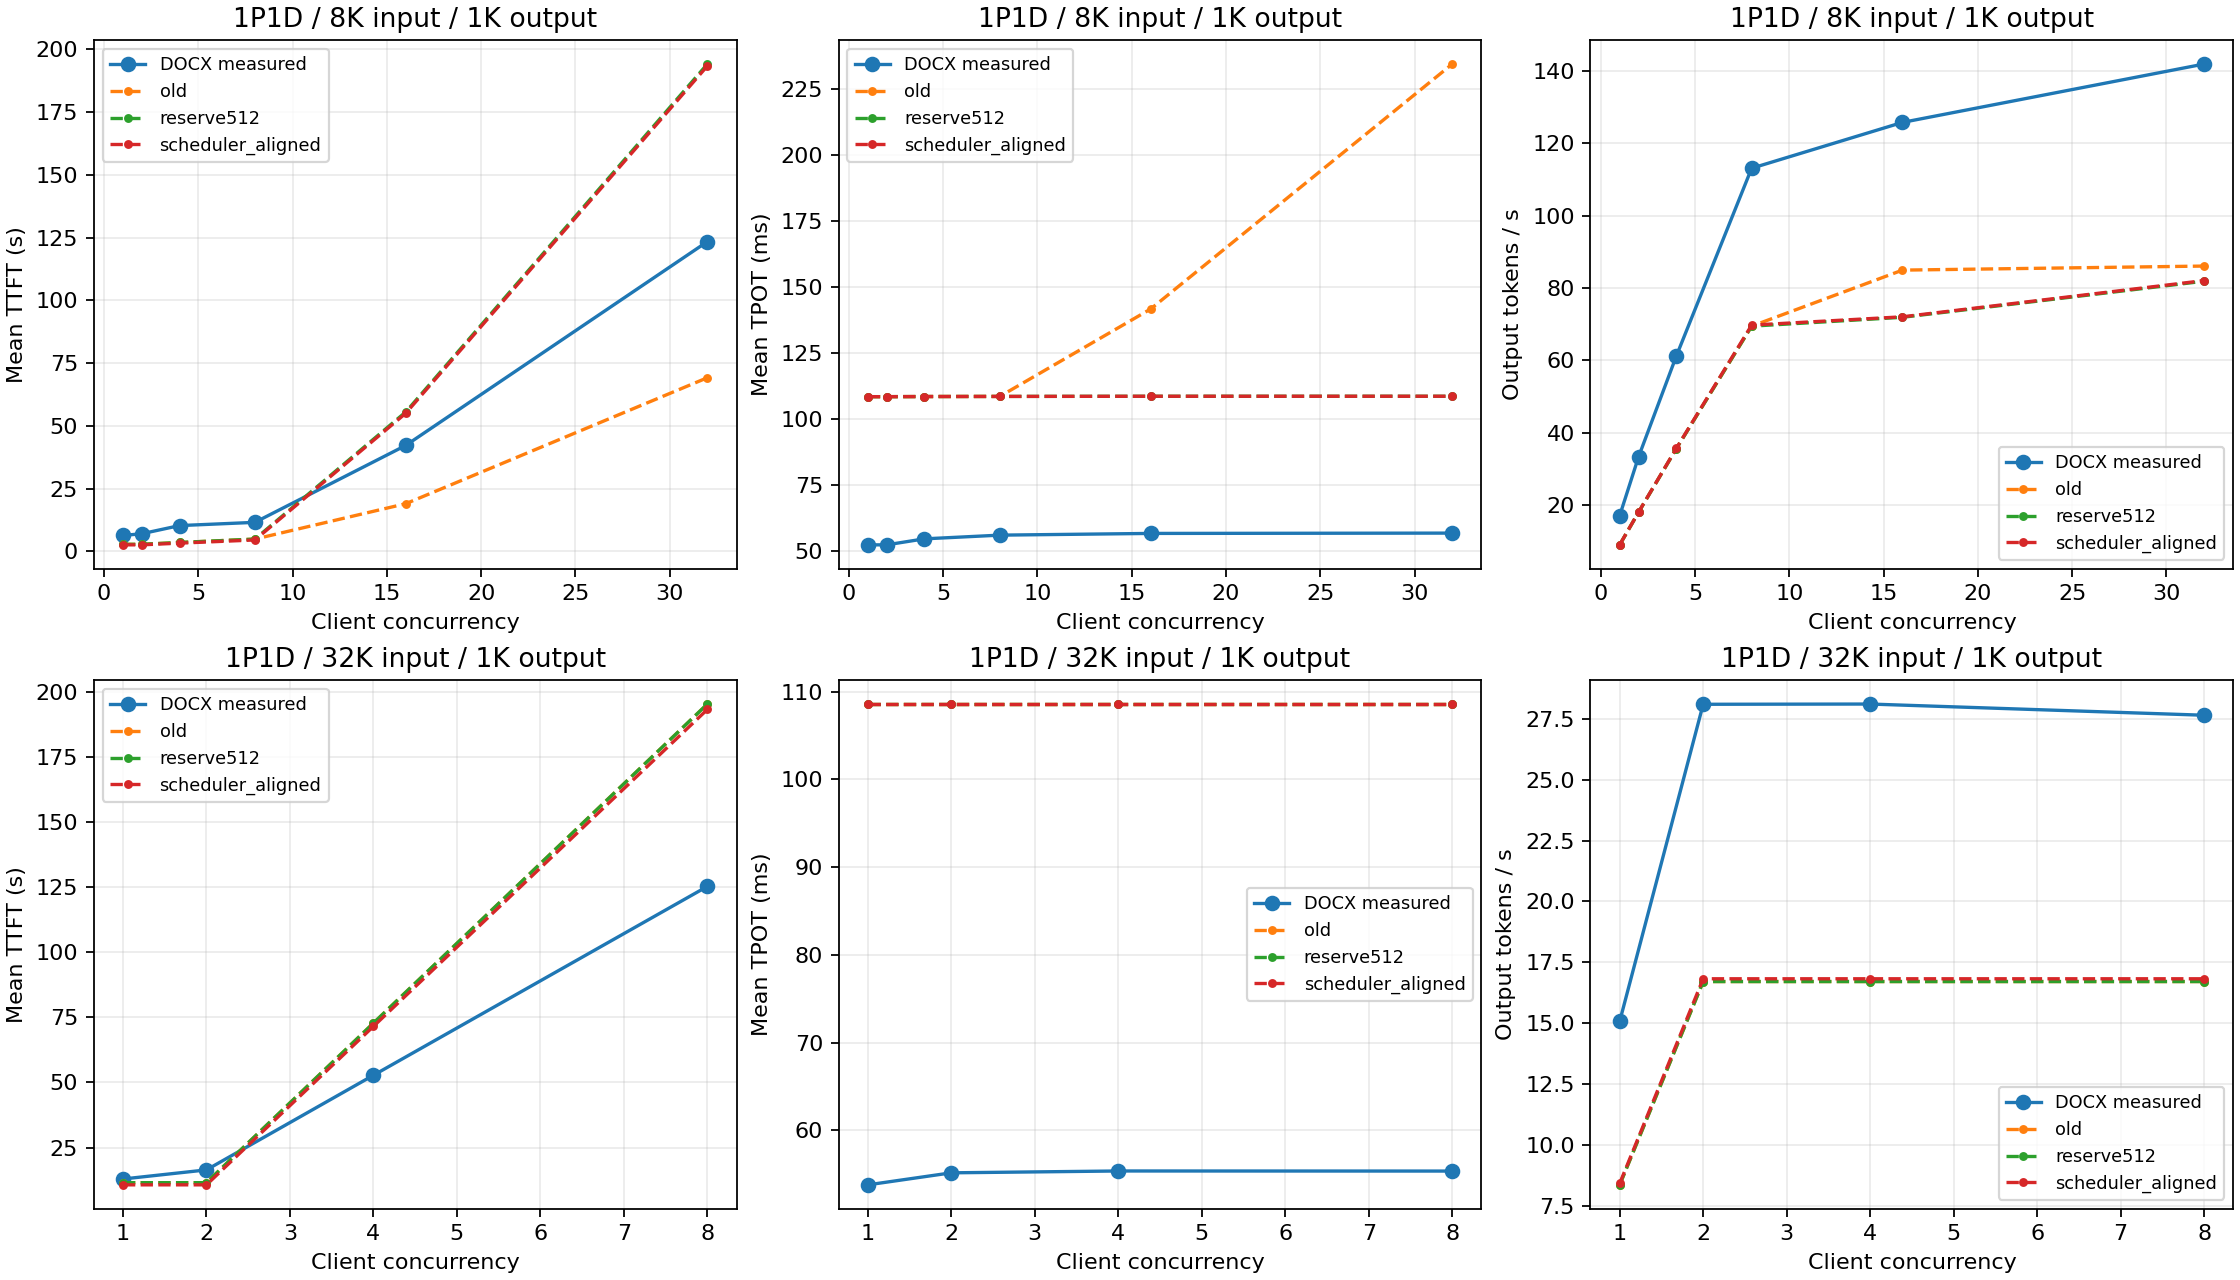

Data behind this chart, as committed beside it:
series, case, concurrency, requests, metric, measured, predicted, relative_error
old, 1p1d-w1-c1, 1, 2, mean_ttft_s, 6.305, 2.771, -0.5606
old, 1p1d-w1-c1, 1, 2, mean_tpot_ms, 52.47, 108.5, 1.068
old, 1p1d-w1-c1, 1, 2, output_tokens_per_s, 17.07, 9.001, -0.4727
old, 1p1d-w1-c16, 16, 32, mean_ttft_s, 42.19, 18.96, -0.5506
old, 1p1d-w1-c16, 16, 32, mean_tpot_ms, 56.79, 141.6, 1.494
old, 1p1d-w1-c16, 16, 32, output_tokens_per_s, 125.8, 84.94, -0.3246
old, 1p1d-w1-c2, 2, 4, mean_ttft_s, 6.993, 2.771, -0.6038
old, 1p1d-w1-c2, 2, 4, mean_tpot_ms, 52.47, 108.5, 1.068
old, 1p1d-w1-c2, 2, 4, output_tokens_per_s, 33.31, 18, -0.4596
old, 1p1d-w1-c32, 32, 64, mean_ttft_s, 123.4, 69.17, -0.4396
old, 1p1d-w1-c32, 32, 64, mean_tpot_ms, 56.91, 234.3, 3.117
old, 1p1d-w1-c32, 32, 64, output_tokens_per_s, 141.9, 86.06, -0.3935
old, 1p1d-w1-c4, 4, 8, mean_ttft_s, 10.24, 3.501, -0.6581
old, 1p1d-w1-c4, 4, 8, mean_tpot_ms, 54.74, 108.6, 0.983
old, 1p1d-w1-c4, 4, 8, output_tokens_per_s, 61.13, 35.55, -0.4185
old, 1p1d-w1-c8, 8, 16, mean_ttft_s, 11.53, 4.857, -0.5788
old, 1p1d-w1-c8, 8, 16, mean_tpot_ms, 56.14, 108.6, 0.9343
old, 1p1d-w1-c8, 8, 16, output_tokens_per_s, 113.1, 69.45, -0.3859
old, 1p1d-w2-c1, 1, 1, mean_ttft_s, 12.92, 11.5, -0.1098
old, 1p1d-w2-c1, 1, 1, mean_tpot_ms, 53.8, 108.6, 1.018
old, 1p1d-w2-c1, 1, 1, output_tokens_per_s, 15.07, 8.354, -0.4457
old, 1p1d-w2-c2, 2, 2, mean_ttft_s, 16.41, 11.5, -0.2994
old, 1p1d-w2-c2, 2, 2, mean_tpot_ms, 55.17, 108.6, 0.9681
old, 1p1d-w2-c2, 2, 2, output_tokens_per_s, 28.1, 16.71, -0.4054
old, 1p1d-w2-c4, 4, 4, mean_ttft_s, 52.77, 72.79, 0.3794
old, 1p1d-w2-c4, 4, 4, mean_tpot_ms, 55.38, 108.6, 0.9607
old, 1p1d-w2-c4, 4, 4, output_tokens_per_s, 28.11, 16.71, -0.4056
old, 1p1d-w2-c8, 8, 8, mean_ttft_s, 125.3, 195.4, 0.559
old, 1p1d-w2-c8, 8, 8, mean_tpot_ms, 55.37, 108.6, 0.961
old, 1p1d-w2-c8, 8, 8, output_tokens_per_s, 27.65, 16.71, -0.3957
old, 1p3d-w1-c1, 1, 2, mean_ttft_s, 6.192, 2.771, -0.5525
old, 1p3d-w1-c1, 1, 2, mean_tpot_ms, 51.89, 108.5, 1.091
old, 1p3d-w1-c1, 1, 2, output_tokens_per_s, 17.27, 9.001, -0.4788
old, 1p3d-w1-c16, 16, 32, mean_ttft_s, 18.87, 7.497, -0.6028
old, 1p3d-w1-c16, 16, 32, mean_tpot_ms, 53.85, 108.6, 1.016
old, 1p3d-w1-c16, 16, 32, output_tokens_per_s, 208.5, 132.9, -0.3624
old, 1p3d-w1-c2, 2, 4, mean_ttft_s, 8.013, 2.771, -0.6542
old, 1p3d-w1-c2, 2, 4, mean_tpot_ms, 51.01, 108.5, 1.127
old, 1p3d-w1-c2, 2, 4, output_tokens_per_s, 33.93, 18, -0.4695
old, 1p3d-w1-c32, 32, 64, mean_ttft_s, 29.19, 14.99, -0.4863
old, 1p3d-w1-c32, 32, 64, mean_tpot_ms, 55.48, 110.7, 0.996
old, 1p3d-w1-c32, 32, 64, output_tokens_per_s, 320.2, 190.3, -0.4057
old, 1p3d-w1-c4, 4, 8, mean_ttft_s, 10.84, 3.434, -0.6833
old, 1p3d-w1-c4, 4, 8, mean_tpot_ms, 52.1, 108.5, 1.083
old, 1p3d-w1-c4, 4, 8, output_tokens_per_s, 62.56, 35.59, -0.4312
old, 1p3d-w1-c8, 8, 16, mean_ttft_s, 11.46, 4.802, -0.5812
old, 1p3d-w1-c8, 8, 16, mean_tpot_ms, 52.75, 108.5, 1.057
old, 1p3d-w1-c8, 8, 16, output_tokens_per_s, 119.5, 69.49, -0.4185
old, 1p3d-w2-c1, 1, 1, mean_ttft_s, 14.06, 11.5, -0.182
old, 1p3d-w2-c1, 1, 1, mean_tpot_ms, 54.22, 108.6, 1.003
old, 1p3d-w2-c1, 1, 1, output_tokens_per_s, 14.73, 8.354, -0.4329
old, 1p3d-w2-c2, 2, 2, mean_ttft_s, 18.81, 11.5, -0.3887
old, 1p3d-w2-c2, 2, 2, mean_tpot_ms, 54.79, 108.6, 0.9818
old, 1p3d-w2-c2, 2, 2, output_tokens_per_s, 27.19, 16.71, -0.3855
old, 1p3d-w2-c4, 4, 4, mean_ttft_s, 24.22, 17.18, -0.2906
old, 1p3d-w2-c4, 4, 4, mean_tpot_ms, 54.9, 108.6, 0.9778
old, 1p3d-w2-c4, 4, 4, output_tokens_per_s, 46.74, 30.58, -0.3457
old, 1p3d-w2-c8, 8, 8, mean_ttft_s, 51.76, 50.67, -0.02113
old, 1p3d-w2-c8, 8, 8, mean_tpot_ms, 54.19, 108.6, 1.004
old, 1p3d-w2-c8, 8, 8, output_tokens_per_s, 46.49, 33.42, -0.2812
... 390 more rows
